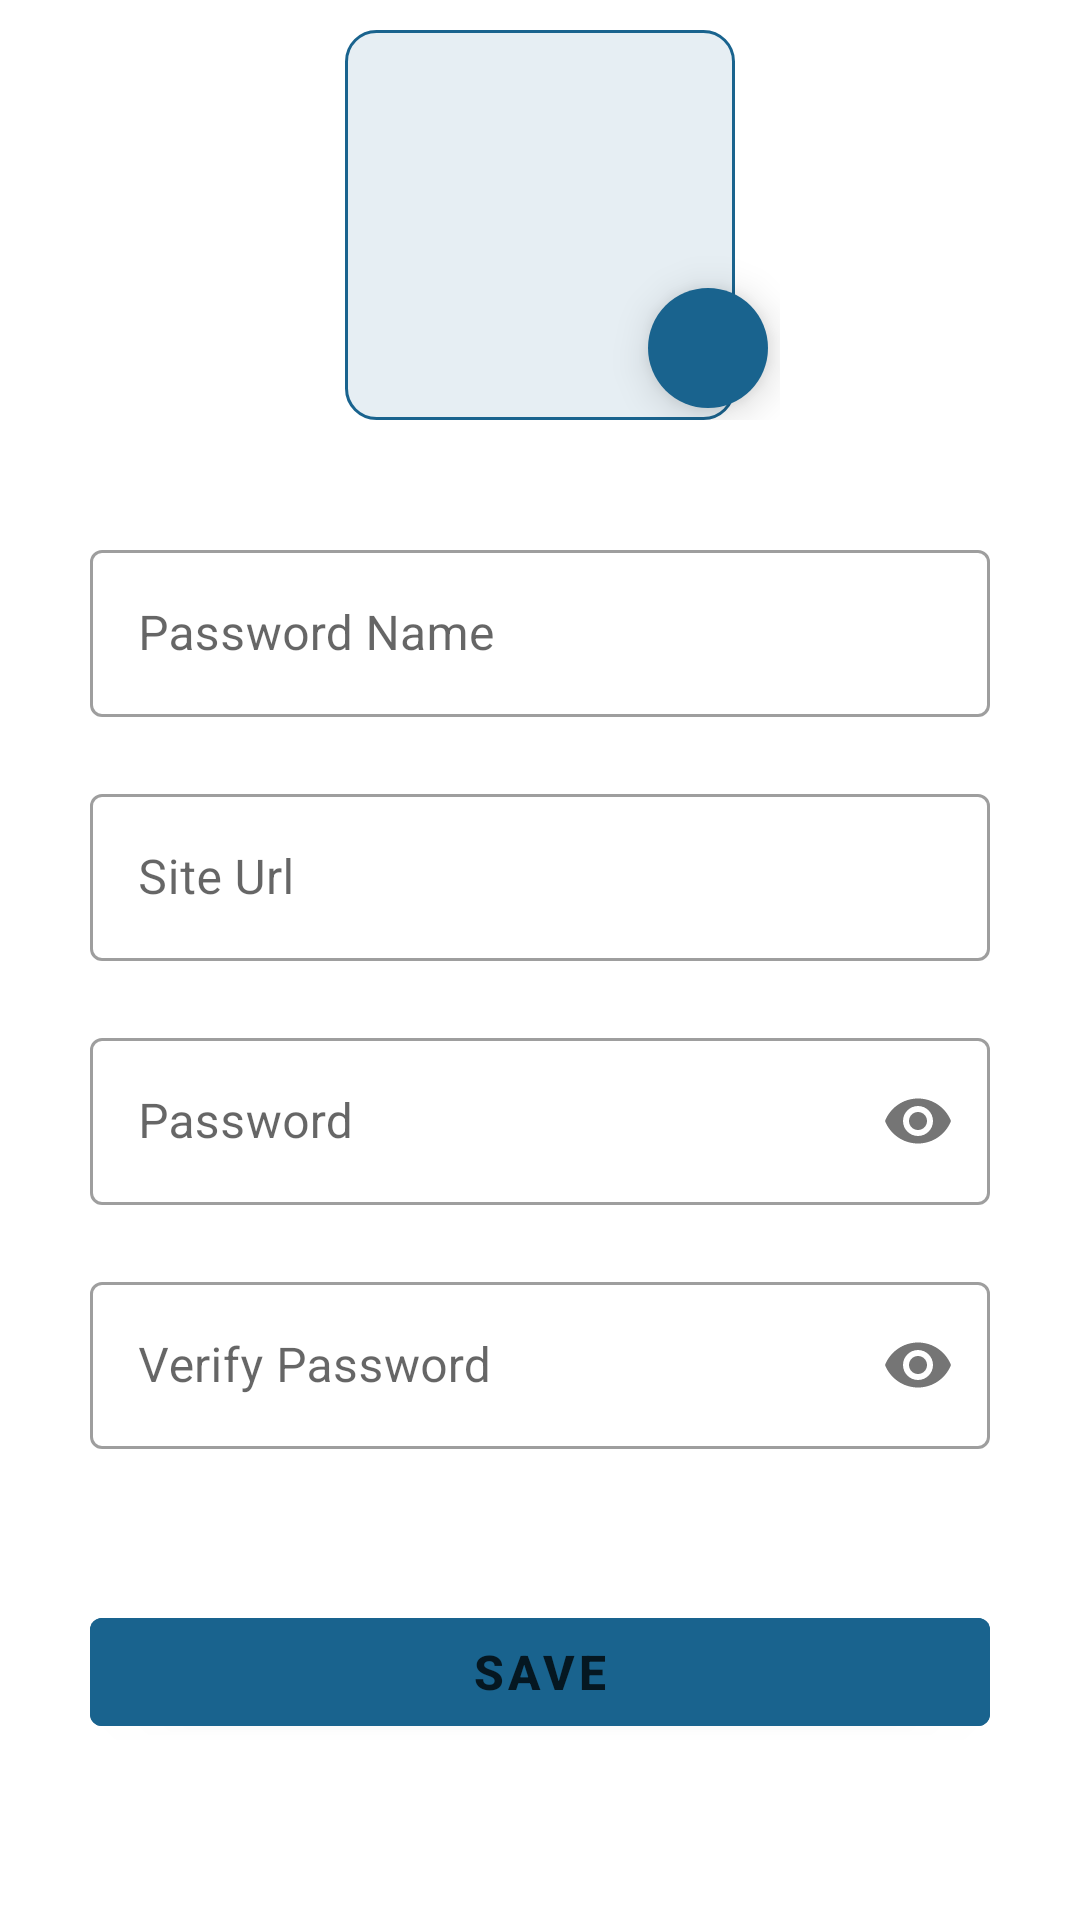

This screen was rendered from an Android layout file. Write that file and the resources it references.
<!-- AndroidManifest.xml: application theme Theme.SafePass -->
<!-- res/layout/fragment_add_password.xml -->
<?xml version="1.0" encoding="utf-8"?>
<FrameLayout xmlns:android="http://schemas.android.com/apk/res/android"
    xmlns:app="http://schemas.android.com/apk/res-auto"
    xmlns:tools="http://schemas.android.com/tools"
    android:layout_width="match_parent"
    android:layout_height="match_parent"
    tools:context=".UI.AddPasswordFragment">

    <ScrollView
        android:layout_width="match_parent"
        android:layout_height="wrap_content"
        android:overScrollMode="ifContentScrolls"
        android:scrollbars="vertical">

        <RelativeLayout
            android:layout_width="match_parent"
            android:layout_height="wrap_content">

            
            <FrameLayout
                android:id="@+id/new_FRM_img"
                android:layout_width="160dp"
                android:layout_height="wrap_content"
                android:layout_centerHorizontal="true"
                android:layout_marginTop="10dp"
                android:layout_marginBottom="20dp"
                android:orientation="vertical">

                <com.google.android.material.floatingactionbutton.FloatingActionButton
                    android:id="@+id/new_FAB_img_edit"
                    android:layout_width="wrap_content"
                    android:layout_height="wrap_content"
                    android:layout_gravity="right|bottom"
                    android:backgroundTint="@color/lightBlue"
                    app:borderWidth="0dp"
                    app:elevation="8dp"
                    app:fabCustomSize="40dp"
                    app:srcCompat="@drawable/ic_edit"
                    app:tint="@color/black"
                    app:useCompatPadding="false" />

                
                
                
                
                
                
                
                
                
                
                
                
                
                

                <ImageView
                    android:id="@+id/new_IMG_password"
                    android:layout_width="130dp"
                    android:layout_height="130dp"
                    android:layout_gravity="center_horizontal"
                    android:background="@drawable/img_bg"
                    android:padding="8dp"

                    android:scaleType="centerCrop" />

            </FrameLayout>

            

            <androidx.recyclerview.widget.RecyclerView
                android:id="@+id/new_RYC_images"
                android:layout_width="match_parent"
                android:layout_height="wrap_content"
                android:layout_below="@+id/new_FRM_img"
                android:layout_marginStart="10dp"
                android:layout_marginEnd="10dp"
                android:layout_marginBottom="12dp"
                android:orientation="horizontal"
                android:paddingTop="3dp"
                android:paddingBottom="3dp"
                app:layoutManager="androidx.recyclerview.widget.LinearLayoutManager"
                app:reverseLayout="true"
                tools:listitem="@layout/company_card_view" />

            
            <com.google.android.material.textfield.TextInputLayout
                android:id="@+id/new_TIL_name"
                style="@style/Widget.MaterialComponents.TextInputLayout.OutlinedBox"
                android:layout_width="300dp"
                android:layout_height="wrap_content"
                android:layout_below="@+id/new_RYC_images"
                android:layout_centerHorizontal="true"
                app:errorEnabled="true"
                app:passwordToggleEnabled="false">

                <com.google.android.material.textfield.TextInputEditText
                    android:layout_width="match_parent"
                    android:layout_height="wrap_content"
                    android:hint="Password Name"
                    android:inputType="text" />

            </com.google.android.material.textfield.TextInputLayout>

            <com.google.android.material.textfield.TextInputLayout
                android:id="@+id/new_TIL_url"
                style="@style/Widget.MaterialComponents.TextInputLayout.OutlinedBox"
                android:layout_width="300dp"
                android:layout_height="wrap_content"
                android:layout_below="@id/new_TIL_name"
                android:layout_centerHorizontal="true"
                app:errorEnabled="true"
                app:passwordToggleEnabled="false">

                <com.google.android.material.textfield.TextInputEditText
                    android:layout_width="match_parent"
                    android:layout_height="wrap_content"
                    android:hint="Site Url"
                    android:inputType="textUri" />

            </com.google.android.material.textfield.TextInputLayout>

            <com.google.android.material.textfield.TextInputLayout
                android:id="@+id/new_TIL_password"
                style="@style/Widget.MaterialComponents.TextInputLayout.OutlinedBox"
                android:layout_width="300dp"
                android:layout_height="wrap_content"
                android:layout_below="@id/new_TIL_url"
                android:layout_centerHorizontal="true"
                app:errorEnabled="true"
                app:passwordToggleEnabled="true">

                <com.google.android.material.textfield.TextInputEditText
                    android:layout_width="match_parent"
                    android:layout_height="wrap_content"
                    android:hint="Password"
                    android:inputType="textPassword" />

            </com.google.android.material.textfield.TextInputLayout>

            <com.google.android.material.textfield.TextInputLayout
                android:id="@+id/new_TIL_verify"
                style="@style/Widget.MaterialComponents.TextInputLayout.OutlinedBox"
                android:layout_width="300dp"
                android:layout_height="wrap_content"
                android:layout_below="@id/new_TIL_password"
                android:layout_centerHorizontal="true"
                app:errorEnabled="true"
                app:passwordToggleEnabled="true">

                <com.google.android.material.textfield.TextInputEditText
                    android:layout_width="match_parent"
                    android:layout_height="wrap_content"
                    android:hint="Verify Password"
                    android:inputType="textPassword" />

            </com.google.android.material.textfield.TextInputLayout>

            <com.google.android.material.button.MaterialButton
                android:id="@+id/new_BTN_Save"
                android:layout_width="300dp"
                android:layout_height="wrap_content"
                android:layout_below="@id/new_TIL_verify"
                android:layout_alignParentBottom="true"
                android:layout_centerHorizontal="true"
                android:layout_marginBottom="30dp"
                android:backgroundTint="@color/lightBlue"
                android:text="Save"
                android:textColor="#C4000000"
                android:textSize="16sp"
                android:textStyle="bold" />

        </RelativeLayout>
    </ScrollView>

</FrameLayout>
<!-- res/layout/company_card_view.xml (included above) -->
<?xml version="1.0" encoding="utf-8"?>
<androidx.cardview.widget.CardView xmlns:android="http://schemas.android.com/apk/res/android"
    xmlns:app="http://schemas.android.com/apk/res-auto"
    android:layout_width="100dp"
    android:layout_height="100dp"
    android:layout_marginLeft="10dp"
    android:backgroundTint="#E7EFF4"
    android:elevation="3dp"
    app:cardCornerRadius="25dp"
    app:cardElevation="5dp">

    <androidx.appcompat.widget.LinearLayoutCompat
        android:layout_width="wrap_content"
        android:layout_height="wrap_content"
        android:layout_gravity="center_vertical|center_horizontal"
        android:gravity="center"
        android:orientation="vertical">

        <com.google.android.material.imageview.ShapeableImageView
            android:id="@+id/company_img"
            android:layout_width="75dp"
            android:layout_height="75dp"
            android:layout_marginTop="3dp"
            android:scaleType="centerCrop"
            android:src="@drawable/cl_linkedin"
            app:shapeAppearanceOverlay="@style/almost_circle" />

        <TextView
            android:id="@+id/company_name"
            android:layout_width="wrap_content"
            android:layout_height="wrap_content"
            android:layout_marginTop="1.5dp"
            android:fontFamily="@font/gafata"
            android:text="Linkdin"
            android:textColor="@color/black"
            android:textSize="16sp"
            android:textStyle="bold" />
    </androidx.appcompat.widget.LinearLayoutCompat>
</androidx.cardview.widget.CardView>
<!-- resources referenced by this layout -->
<resources>
  <color name="black">#FF000000</color>
  <color name="lightBlue">#19638E</color>
  <!-- drawable img_bg (drawable) -->
  <?xml version="1.0" encoding="utf-8"?>
  <shape xmlns:android="http://schemas.android.com/apk/res/android">
      <solid android:color="@color/light_blue" />
      <corners android:radius="10dp"/>
      <stroke android:color="@color/lightBlue"
          android:width="1dp"/>
  
  </shape>
  <style name="almost_circle">
          <item name="cornerSize">25%</item>
      </style>
  <style name="Theme.SafePass" parent="Theme.MaterialComponents.DayNight.DarkActionBar">
          
          <item name="colorPrimary">@color/darkBlue</item>
          <item name="colorPrimaryVariant">@color/darkBlue</item>
          <item name="colorOnPrimary">@color/white</item>
          
          <item name="colorSecondary">@color/teal_200</item>
          <item name="colorSecondaryVariant">@color/teal_700</item>
          <item name="colorOnSecondary">@color/black</item>
          
          <item name="android:statusBarColor">?attr/colorPrimaryVariant</item>
          
          <item name="android:windowIsTranslucent">true</item>
  
      </style>
  <color name="light_blue">#E6EEF3</color>
  <color name="darkBlue">#041B2E</color>
  <color name="white">#FFFFFFFF</color>
  <color name="teal_200">#FF03DAC5</color>
  <color name="teal_700">#FF018786</color>
</resources>
